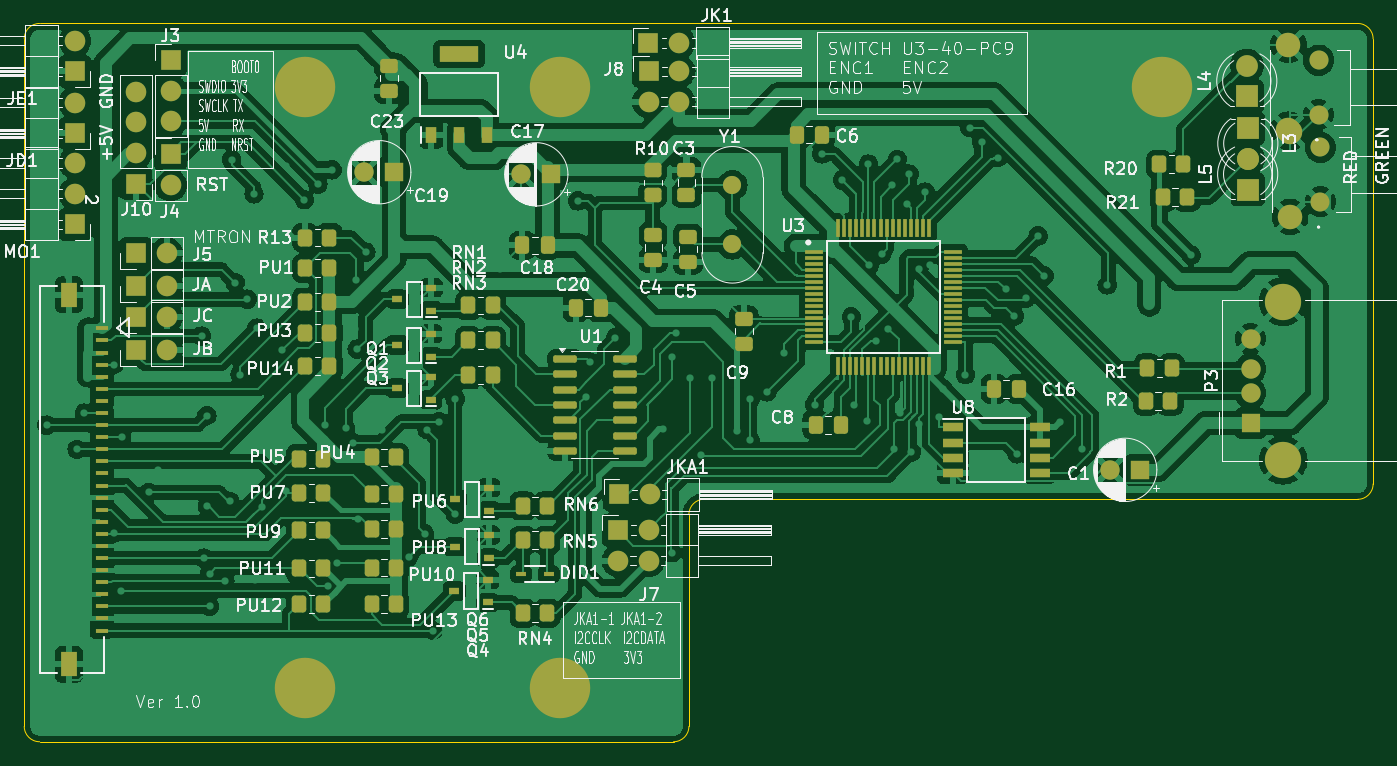
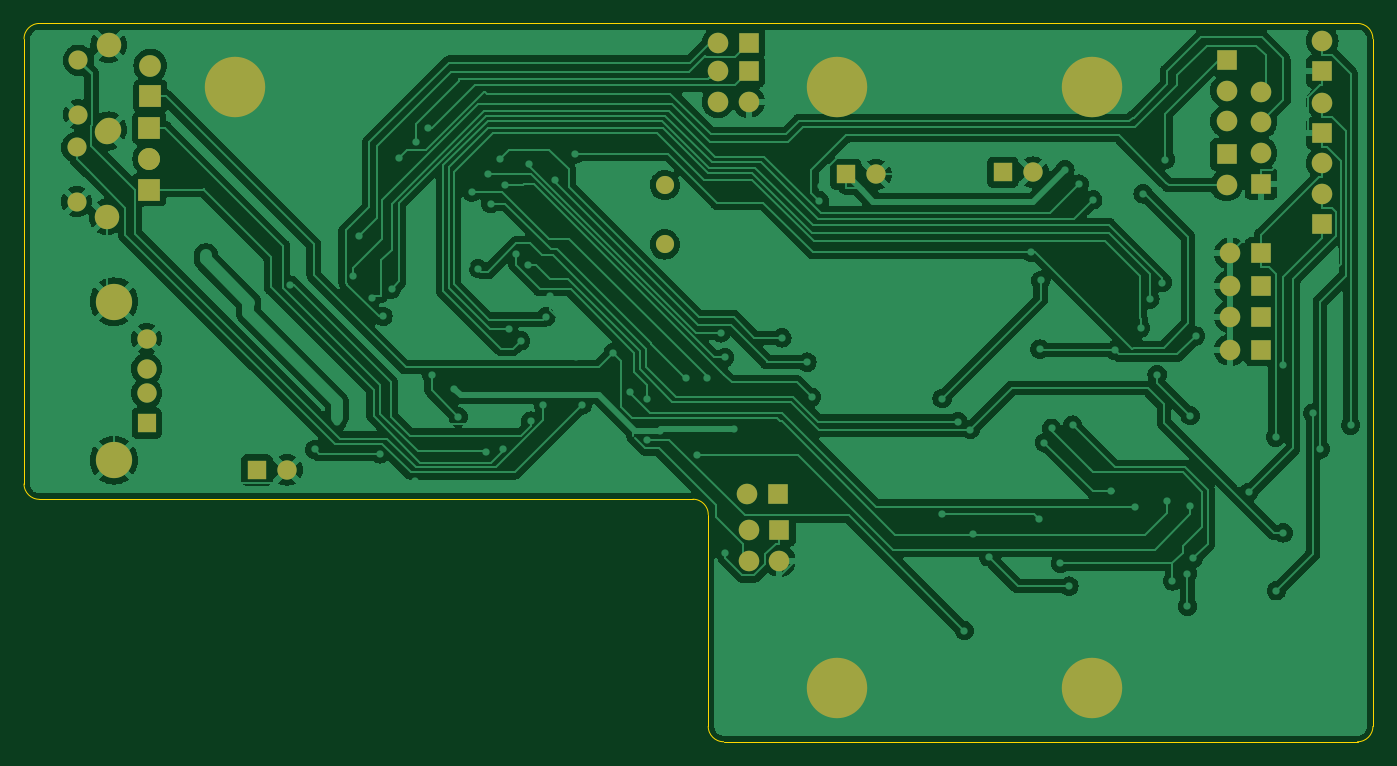
Circuit board: 9 layer files. Board 111.6 x 59.4 mm.
- bottom_copper: Gotek-B_Cu.gbr (194312 bytes)
- bottom_mask: Gotek-B_Mask.gbr (3399 bytes)
- paste: Gotek-B_Paste.gbr (463 bytes)
- bottom_silk: Gotek-B_Silkscreen.gbr (464 bytes)
- outline: Gotek-Edge_Cuts.gbr (1294 bytes)
- top_copper: Gotek-F_Cu.gbr (369684 bytes)
- top_mask: Gotek-F_Mask.gbr (11668 bytes)
- paste: Gotek-F_Paste.gbr (8720 bytes)
- top_silk: Gotek-F_Silkscreen.gbr (193811 bytes)

=== bottom_copper: Gotek-B_Cu.gbr (194312 bytes, source omitted) ===
=== bottom_mask: Gotek-B_Mask.gbr ===
%TF.GenerationSoftware,KiCad,Pcbnew,8.0.8*%
%TF.CreationDate,2025-02-20T11:37:37+00:00*%
%TF.ProjectId,Gotek,476f7465-6b2e-46b6-9963-61645f706362,rev?*%
%TF.SameCoordinates,Original*%
%TF.FileFunction,Soldermask,Bot*%
%TF.FilePolarity,Negative*%
%FSLAX46Y46*%
G04 Gerber Fmt 4.6, Leading zero omitted, Abs format (unit mm)*
G04 Created by KiCad (PCBNEW 8.0.8) date 2025-02-20 11:37:37*
%MOMM*%
%LPD*%
G01*
G04 APERTURE LIST*
%ADD10C,5.000000*%
%ADD11R,1.700000X1.700000*%
%ADD12O,1.700000X1.700000*%
%ADD13R,1.600000X1.600000*%
%ADD14C,1.600000*%
%ADD15C,1.575000*%
%ADD16C,2.025000*%
%ADD17R,1.800000X1.800000*%
%ADD18C,1.800000*%
%ADD19R,1.500000X1.600000*%
%ADD20C,3.000000*%
%ADD21C,1.500000*%
G04 APERTURE END LIST*
D10*
%TO.C,H1*%
X118491000Y-60642500D03*
%TD*%
%TO.C,H2*%
X139573000Y-60642500D03*
%TD*%
%TO.C,H3*%
X118491000Y-110363000D03*
%TD*%
%TO.C,H4*%
X139573000Y-110363000D03*
%TD*%
%TO.C,H5*%
X189357000Y-60642500D03*
%TD*%
D11*
%TO.C,J10*%
X104502000Y-68633500D03*
D12*
X104502000Y-66093500D03*
X104502000Y-63553500D03*
X104502000Y-61013500D03*
%TD*%
D11*
%TO.C,J7*%
X144360900Y-97291500D03*
D12*
X146900900Y-97291500D03*
X144360900Y-99831500D03*
X146900900Y-99831500D03*
%TD*%
D13*
%TO.C,C1*%
X187587100Y-92313100D03*
D14*
X185087100Y-92313100D03*
%TD*%
D11*
%TO.C,JK1*%
X146888200Y-56991200D03*
D12*
X149428200Y-56991200D03*
%TD*%
D11*
%TO.C,JA1*%
X104500000Y-77080000D03*
D12*
X107040000Y-77080000D03*
%TD*%
D15*
%TO.C,S4*%
X202485600Y-70133600D03*
X202485600Y-65633600D03*
D16*
X199985600Y-71383600D03*
X199985600Y-64383600D03*
%TD*%
D17*
%TO.C,L5*%
X196472200Y-69119700D03*
D18*
X196472200Y-66579700D03*
%TD*%
D13*
%TO.C,C17*%
X138863100Y-67862400D03*
D14*
X136363100Y-67862400D03*
%TD*%
D15*
%TO.C,S3*%
X202345900Y-62915800D03*
X202345900Y-58415800D03*
D16*
X199845900Y-64165800D03*
X199845900Y-57165800D03*
%TD*%
D11*
%TO.C,J5*%
X104500000Y-74400000D03*
D12*
X107040000Y-74400000D03*
%TD*%
D11*
%TO.C,JKA1*%
X144460700Y-94351500D03*
D12*
X147000700Y-94351500D03*
%TD*%
D11*
%TO.C,JE1*%
X99450000Y-59350000D03*
D12*
X99450000Y-56810000D03*
%TD*%
D11*
%TO.C,J3*%
X107362600Y-58394600D03*
D12*
X107362600Y-60934600D03*
X107362600Y-63474600D03*
%TD*%
D11*
%TO.C,J8*%
X146900000Y-59329400D03*
D12*
X149440000Y-59329400D03*
X146900000Y-61869400D03*
X149440000Y-61869400D03*
%TD*%
D19*
%TO.C,P3*%
X196706500Y-88456600D03*
D14*
X196706500Y-85956600D03*
X196706500Y-83956600D03*
X196706500Y-81456600D03*
D20*
X199416500Y-91526600D03*
X199416500Y-78386600D03*
%TD*%
D17*
%TO.C,L3*%
X196484900Y-64039700D03*
D18*
X196484900Y-66579700D03*
%TD*%
D11*
%TO.C,JC1*%
X104500000Y-79629000D03*
D12*
X107040000Y-79629000D03*
%TD*%
D11*
%TO.C,JD1*%
X99450000Y-64470000D03*
D12*
X99450000Y-61930000D03*
%TD*%
D11*
%TO.C,JB1*%
X104497000Y-82397600D03*
D12*
X107037000Y-82397600D03*
%TD*%
D21*
%TO.C,Y1*%
X153838300Y-73662100D03*
X153838300Y-68762100D03*
%TD*%
D11*
%TO.C,J4*%
X107362600Y-66209600D03*
D12*
X107362600Y-68749600D03*
%TD*%
D17*
%TO.C,L4*%
X196399200Y-61409500D03*
D18*
X196399200Y-58869500D03*
%TD*%
D13*
%TO.C,C19*%
X125871500Y-67687800D03*
D14*
X123371500Y-67687800D03*
%TD*%
D11*
%TO.C,MO1*%
X99450000Y-72000000D03*
D12*
X99450000Y-69460000D03*
X99450000Y-66920000D03*
%TD*%
M02*

=== paste: Gotek-B_Paste.gbr ===
%TF.GenerationSoftware,KiCad,Pcbnew,8.0.8*%
%TF.CreationDate,2025-02-20T11:37:37+00:00*%
%TF.ProjectId,Gotek,476f7465-6b2e-46b6-9963-61645f706362,rev?*%
%TF.SameCoordinates,Original*%
%TF.FileFunction,Paste,Bot*%
%TF.FilePolarity,Positive*%
%FSLAX46Y46*%
G04 Gerber Fmt 4.6, Leading zero omitted, Abs format (unit mm)*
G04 Created by KiCad (PCBNEW 8.0.8) date 2025-02-20 11:37:37*
%MOMM*%
%LPD*%
G01*
G04 APERTURE LIST*
G04 APERTURE END LIST*
M02*

=== bottom_silk: Gotek-B_Silkscreen.gbr ===
%TF.GenerationSoftware,KiCad,Pcbnew,8.0.8*%
%TF.CreationDate,2025-02-20T11:37:37+00:00*%
%TF.ProjectId,Gotek,476f7465-6b2e-46b6-9963-61645f706362,rev?*%
%TF.SameCoordinates,Original*%
%TF.FileFunction,Legend,Bot*%
%TF.FilePolarity,Positive*%
%FSLAX46Y46*%
G04 Gerber Fmt 4.6, Leading zero omitted, Abs format (unit mm)*
G04 Created by KiCad (PCBNEW 8.0.8) date 2025-02-20 11:37:37*
%MOMM*%
%LPD*%
G01*
G04 APERTURE LIST*
G04 APERTURE END LIST*
M02*

=== outline: Gotek-Edge_Cuts.gbr ===
%TF.GenerationSoftware,KiCad,Pcbnew,8.0.8*%
%TF.CreationDate,2025-02-20T11:37:37+00:00*%
%TF.ProjectId,Gotek,476f7465-6b2e-46b6-9963-61645f706362,rev?*%
%TF.SameCoordinates,Original*%
%TF.FileFunction,Profile,NP*%
%FSLAX46Y46*%
G04 Gerber Fmt 4.6, Leading zero omitted, Abs format (unit mm)*
G04 Created by KiCad (PCBNEW 8.0.8) date 2025-02-20 11:37:37*
%MOMM*%
%LPD*%
G01*
G04 APERTURE LIST*
%TA.AperFunction,Profile*%
%ADD10C,0.050000*%
%TD*%
G04 APERTURE END LIST*
D10*
X151511000Y-94750000D02*
X205580000Y-94750000D01*
X206850000Y-93480000D02*
G75*
G02*
X205580000Y-94750000I-1270000J0D01*
G01*
X205580000Y-55380000D02*
G75*
G02*
X206850000Y-56650000I0J-1270000D01*
G01*
X150241000Y-113538000D02*
X150241000Y-96012000D01*
X96520000Y-114808000D02*
G75*
G02*
X95250000Y-113538000I0J1270000D01*
G01*
X95250000Y-56642000D02*
X95250000Y-113538000D01*
X150241000Y-96012000D02*
G75*
G02*
X151511000Y-94742000I1270000J0D01*
G01*
X96520000Y-114808000D02*
X148971000Y-114808000D01*
X96520000Y-55380000D02*
X205580000Y-55380000D01*
X206850000Y-56650000D02*
X206850000Y-93480000D01*
X150241000Y-113538000D02*
G75*
G02*
X148971000Y-114808000I-1270000J0D01*
G01*
X95250000Y-56642000D02*
G75*
G02*
X96519999Y-55380061I1256400J5600D01*
G01*
M02*

=== top_copper: Gotek-F_Cu.gbr (369684 bytes, source omitted) ===
=== top_mask: Gotek-F_Mask.gbr (11668 bytes, source omitted) ===
=== paste: Gotek-F_Paste.gbr (8720 bytes, source omitted) ===
=== top_silk: Gotek-F_Silkscreen.gbr (193811 bytes, source omitted) ===
